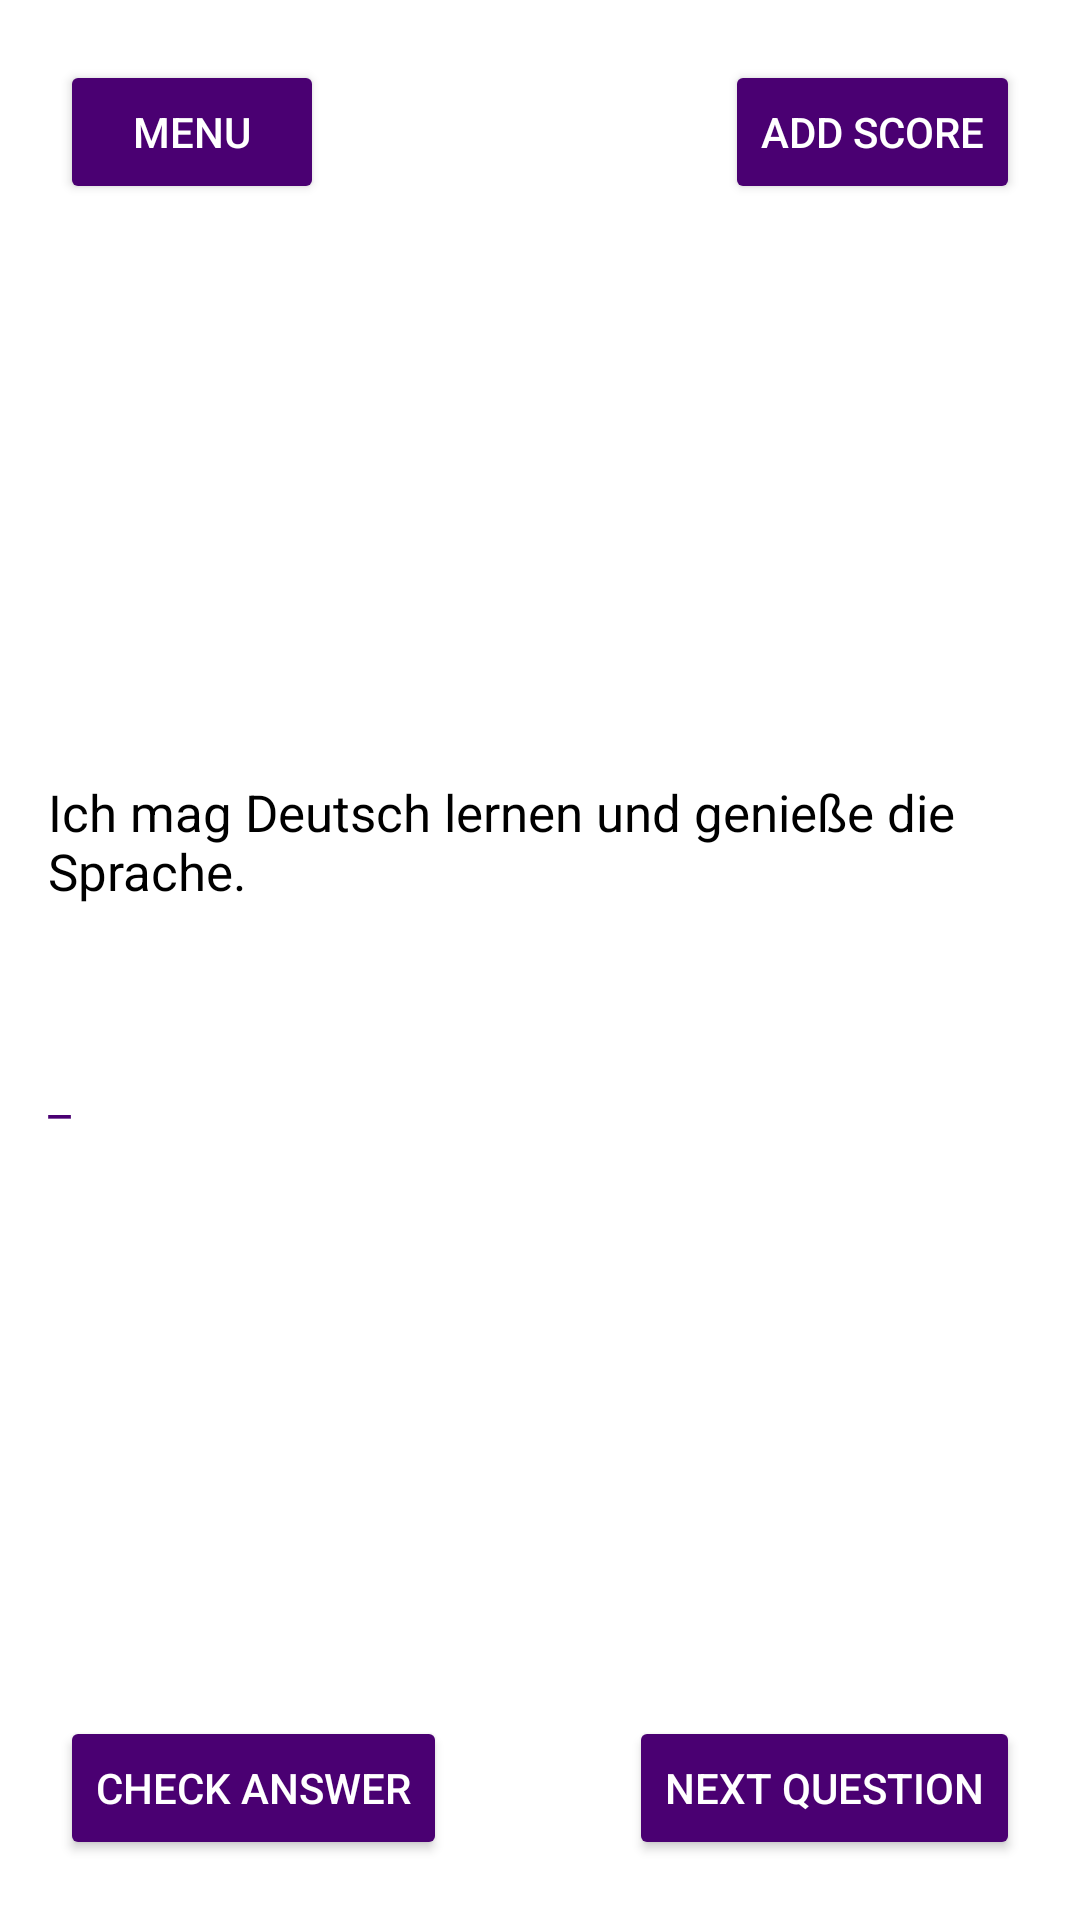

Layout XML and referenced resources for this Android screen:
<!-- AndroidManifest.xml: application theme Theme.Java -->
<!-- res/layout/activity_jumbled_words.xml -->
<RelativeLayout xmlns:android="http://schemas.android.com/apk/res/android"
    xmlns:tools="http://schemas.android.com/tools"
    android:layout_width="match_parent"
    android:layout_height="match_parent"
    android:background="@drawable/bg"
    xmlns:app="http://schemas.android.com/apk/res-auto"
    tools:context=".Jumbled_words">

    
    <Button
        android:id="@+id/menuButton"
        android:layout_width="wrap_content"
        android:layout_height="wrap_content"
        android:text="Menu"
        android:backgroundTint="@color/dark_purple"
        android:textColor="@android:color/white"
        android:layout_alignParentStart="true"
        android:layout_alignParentTop="true"
        android:layout_marginStart="20dp"
        android:layout_marginTop="20dp" />

    
    <Button
        android:id="@+id/addScoreButton"
        android:layout_width="wrap_content"
        android:layout_height="wrap_content"
        android:text="Add Score"
        android:backgroundTint="@color/dark_purple"
        android:textColor="@android:color/white"
        android:layout_alignParentEnd="true"
        android:layout_alignParentTop="true"
        android:layout_marginEnd="20dp"
        android:layout_marginTop="20dp" />

    
    <TextView
        android:id="@+id/arrangeTextView"
        android:layout_width="wrap_content"
        android:layout_height="wrap_content"
        android:text="Translate the Sentence"
        android:textStyle="bold"
        android:textColor="@color/white"
        android:textSize="20sp"
        android:layout_below="@id/menuButton"
        android:layout_marginTop="30dp"
        android:padding="16dp" />

    
    <TextView
        android:id="@+id/germanSentenceHeadingTextView"
        android:layout_width="wrap_content"
        android:layout_height="wrap_content"
        android:text="French Sentence"
        android:textStyle="bold"
        android:textColor="@color/white"
        android:textSize="18sp"
        android:layout_below="@id/arrangeTextView"
        android:layout_marginTop="20dp"
        android:padding="16dp" />

    
    <FrameLayout
        android:id="@+id/germanSentenceBox"
        android:layout_width="match_parent"
        android:layout_height="wrap_content"
        android:layout_below="@id/germanSentenceHeadingTextView"
        android:layout_marginTop="10dp"
        android:padding="16dp"
        android:background="@drawable/german_sentence_background">

        
        <TextView
            android:id="@+id/germanSentenceTextView"
            android:layout_width="wrap_content"
            android:layout_height="wrap_content"
            android:text="Ich mag Deutsch lernen und genieße die Sprache."
            android:textColor="@color/black"
            android:textSize="17sp"
            android:layout_gravity="center" />
    </FrameLayout>

    
    <TextView
        android:id="@+id/englishSentenceTextView"
        android:layout_width="wrap_content"
        android:layout_height="wrap_content"
        android:text="_"
        android:textColor="@color/dark_purple"
        android:textSize="17sp"
        android:layout_below="@id/germanSentenceBox"
        android:layout_marginTop="20dp"
        android:padding="16dp" />

    
    <GridLayout
        android:id="@+id/gridLayout"
        android:layout_width="match_parent"
        android:layout_height="wrap_content"
        android:columnCount="5"
        android:layout_below="@id/englishSentenceTextView"
        android:layout_marginTop="20dp"
        android:padding="16dp"
        android:useDefaultMargins="true"
        android:layout_gravity="center">
    </GridLayout>

    
    <Button
        android:id="@+id/checkButton"
        android:layout_width="wrap_content"
        android:layout_height="wrap_content"
        android:text="Check Answer"
        android:backgroundTint="@color/dark_purple"
        android:textColor="@android:color/white"
        android:layout_alignParentBottom="true"
        android:layout_alignParentStart="true"
        android:layout_marginStart="20dp"
        android:layout_marginBottom="20dp" />

    
    <Button
        android:id="@+id/nextButton"
        android:layout_width="wrap_content"
        android:layout_height="wrap_content"
        android:text="Next Question"
        android:backgroundTint="@color/dark_purple"
        android:textColor="@android:color/white"
        android:layout_alignParentBottom="true"
        android:layout_alignParentEnd="true"
        android:layout_marginEnd="20dp"
        android:layout_marginBottom="20dp" />

</RelativeLayout>
<!-- resources referenced by this layout -->
<resources>
  <color name="black">#FF000000</color>
  <color name="dark_purple">#4A0072</color>
  <color name="white">#FFFFFFFF</color>
  <style name="Theme.Java" parent="Theme.MaterialComponents.DayNight.DarkActionBar">
          
          <item name="colorPrimary">@color/lavender</item>
          <item name="colorPrimaryVariant">@color/lavender</item>
          <item name="colorOnPrimary">@color/white</item>
          
          <item name="colorSecondary">@color/teal_200</item>
          <item name="colorSecondaryVariant">@color/teal_700</item>
          <item name="colorOnSecondary">@color/black</item>
          
          
          <item name="android:windowFullscreen">true</item>
      </style>
  <color name="lavender">#8692f7</color>
  <color name="teal_200">#FF03DAC5</color>
  <color name="teal_700">#FF018786</color>
</resources>
